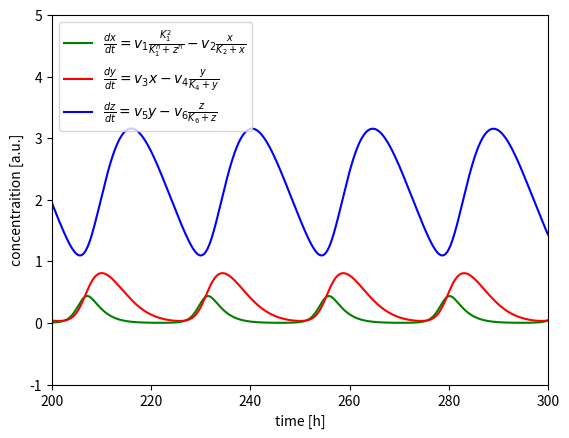

Generate this figure with matplotlib:
import numpy as np
import pandas as pd
import matplotlib.pyplot as plt
from scipy.integrate import odeint

def goodwill(par, t , v, k, n):
    """Goodwill-Oscillator models
        dx/dt = v1 * K1^n/(K1^n+z^n) - v2 * x/(K2+x)

        dy/dt = v3 * x - v4 * y/(K4+y)

        dz/dt = v5*y - v6 * z/(K6+z)
    """

    x,y,z = par
    v1, v2, v3, v4, v5, v6 = v
    k1,k2,k4,k6 = k

    dx = (v1 * (k1**n / (k1**n + z**n))) - (v2 * (x / (k2 + x)))
    dy = (v3 * x) - (v4 * ( y / (k4 + y)))
    dz = (v5 * y) - (v6 * (z / (k6 + z)))

    return [dx, dy, dz]



class Goodwill_models:

    def __init__(self, par, v, k, n, t):
        """_summary_

        Args:
            par (array): x, y, z -> y0
            v (array): v1, v2, v3, v4, v5, v6
            k (array): K1, K2, K4, K6
            n (int): 
            t (array): timespan
        """
        self.par = par
        self.v = v
        self.k = k
        self.n = n
        self.t = t
        

    def goodwill_solver(self):

        t = self.t
        par = self.par
        v = self.v
        k = self.k
        n = self.n

        return odeint(goodwill, par, t, args = (v, k, n))


    def goodplot_timeseries(self):

        solv = self.goodwill_solver()
        plt.plot(t,solv[:,0],'g',label=r'$\frac{dx}{dt}= v_1 \frac{K_1^2}{K_1^n + z^n} - v_2 \frac{x}{K_2 + x}$')
        plt.plot(t,solv[:,1],'r',label=r'$\frac{dy}{dt}= v_3x - v_4 \frac{y}{K_4 + y}$')
        plt.plot(t,solv[:,2],'b',label=r'$\frac{dz}{dt}= v_5y - v_6 \frac{z}{K_6 + z}$')
        plt.ylabel('concentraition [a.u.]')
        plt.ylim(-1,5)
        plt.xlim(200,300)
        plt.xlabel('time [h]')
        plt.legend(loc='best')
        plt.show()

        return None

        



# [examples]_______________________________________________________________________________________________________________________

par = [0,0,0]
v = [0.7, 0.45, 0.7, 0.35, 0.7, 0.35]
k = [1,1,1,1]
n = 7
t = np.arange(0.0,1000, 0.01)

good = Goodwill_models(par, v, k, n, t)

solv = good.goodplot_timeseries()
print(solv)


